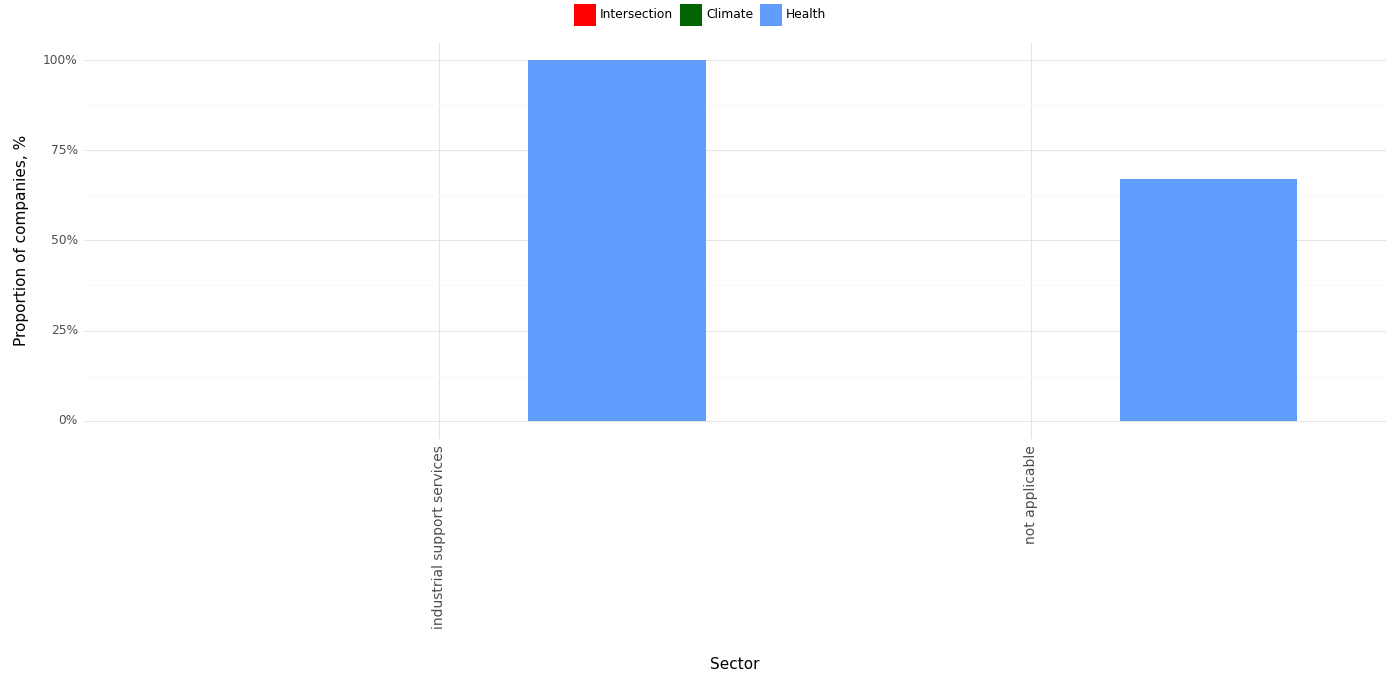

Source data for this figure (header and first rows):
, Sector, Climate, Health, Intersection, Year
0, industrial support services, 0.0, 1.0, 0.0, 2023
1, not applicable, 0.0, 0.67, 0.0, 2023
